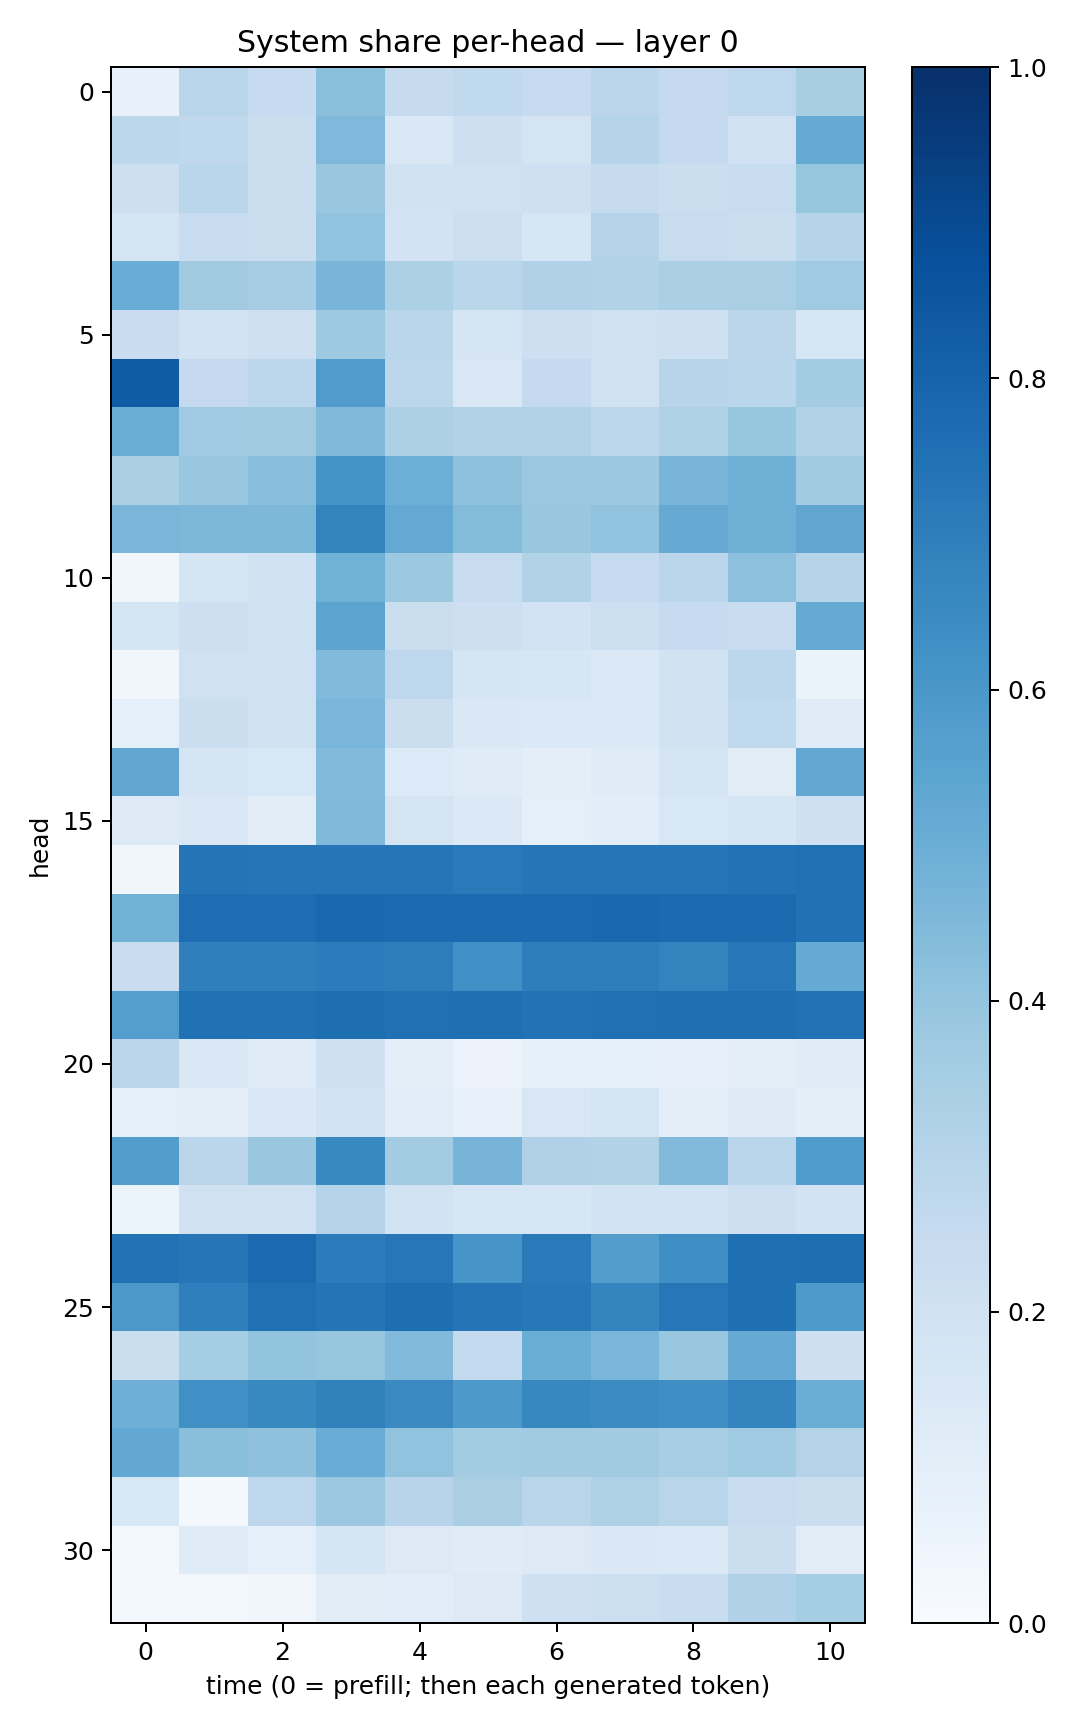

Values plotted in this chart, from the file beside it:
0.072720416, 0.28991276, 0.24889013, 0.42035043, 0.24361707, 0.26301876, 0.24939074, 0.28437617, 0.25256076, 0.27621093, 0.34283003
0.2804, 0.273, 0.2192, 0.451, 0.1424, 0.2144, 0.1797, 0.2975, 0.2504, 0.2004, 0.5175
0.2122, 0.2878, 0.2242, 0.3867, 0.1934, 0.2023, 0.2086, 0.2437, 0.2198, 0.2387, 0.3941
0.1719, 0.2351, 0.2237, 0.4034, 0.1802, 0.2112, 0.1637, 0.3049, 0.2376, 0.223, 0.2979
0.5052, 0.3602, 0.3489, 0.4654, 0.3297, 0.2855, 0.3194, 0.3124, 0.3357, 0.3392, 0.3693
0.2298, 0.1863, 0.2092, 0.3741, 0.2867, 0.1698, 0.2112, 0.1972, 0.2109, 0.2842, 0.1633
0.8316, 0.2506, 0.2781, 0.5784, 0.2808, 0.1505, 0.2507, 0.1983, 0.2933, 0.2865, 0.3559
0.5025, 0.37, 0.3623, 0.4466, 0.3263, 0.3106, 0.3116, 0.2794, 0.3224, 0.3924, 0.3098
0.3341, 0.3849, 0.4275, 0.6177, 0.4977, 0.4135, 0.3791, 0.378, 0.4662, 0.4892, 0.3631
0.4647, 0.4534, 0.4545, 0.677, 0.5227, 0.44, 0.3899, 0.4049, 0.5156, 0.4892, 0.535
0.03215, 0.1657, 0.1896, 0.488, 0.3759, 0.2387, 0.3138, 0.2492, 0.2822, 0.4171, 0.3017
0.165, 0.211, 0.1965, 0.5453, 0.2245, 0.2121, 0.1832, 0.2165, 0.2466, 0.2334, 0.5154
0.03292, 0.1986, 0.1997, 0.4451, 0.2767, 0.1649, 0.1563, 0.1386, 0.1879, 0.2798, 0.06564
0.09206, 0.2203, 0.1954, 0.462, 0.2227, 0.1426, 0.1382, 0.1403, 0.1905, 0.265, 0.1198
0.5336, 0.1664, 0.1547, 0.4436, 0.136, 0.1203, 0.09841, 0.1181, 0.1768, 0.1129, 0.5246
0.1327, 0.1435, 0.1031, 0.4481, 0.178, 0.1379, 0.09067, 0.1057, 0.1555, 0.1692, 0.2049
0.03873, 0.7371, 0.7334, 0.7331, 0.729, 0.7123, 0.7341, 0.7266, 0.7274, 0.7459, 0.7514
0.4798, 0.762, 0.7654, 0.7815, 0.7722, 0.7753, 0.7721, 0.7814, 0.7698, 0.7761, 0.75
0.2298, 0.6942, 0.6945, 0.7039, 0.7018, 0.6292, 0.697, 0.6987, 0.6773, 0.724, 0.5181
0.5666, 0.7471, 0.7469, 0.7598, 0.7519, 0.7547, 0.7437, 0.7516, 0.7559, 0.7541, 0.7458
0.2848, 0.1467, 0.1191, 0.2056, 0.09391, 0.05548, 0.08342, 0.08739, 0.08187, 0.1006, 0.121
0.08602, 0.09975, 0.146, 0.1829, 0.1137, 0.07496, 0.1498, 0.1776, 0.1005, 0.1242, 0.09385
0.5706, 0.2839, 0.3875, 0.6588, 0.3574, 0.4698, 0.3193, 0.3102, 0.4438, 0.2882, 0.584
0.05328, 0.1961, 0.1963, 0.3044, 0.1852, 0.1579, 0.1596, 0.1848, 0.1848, 0.2111, 0.1802
0.7427, 0.7274, 0.7762, 0.7043, 0.7252, 0.6058, 0.7115, 0.5713, 0.6339, 0.7543, 0.7597
0.5962, 0.6949, 0.7508, 0.7357, 0.7585, 0.7349, 0.7189, 0.6752, 0.7231, 0.7578, 0.5863
0.2214, 0.3535, 0.4013, 0.3925, 0.4425, 0.2576, 0.5012, 0.4615, 0.3879, 0.512, 0.212
0.4955, 0.6289, 0.6599, 0.6861, 0.654, 0.5901, 0.666, 0.6476, 0.6349, 0.6731, 0.5016
0.524, 0.4257, 0.4119, 0.5077, 0.4061, 0.356, 0.3615, 0.3615, 0.347, 0.3664, 0.3083
0.1538, 0.01723, 0.2744, 0.3817, 0.2966, 0.3366, 0.2908, 0.3217, 0.2895, 0.2346, 0.222
0.03081, 0.1175, 0.0889, 0.1647, 0.1316, 0.1182, 0.1319, 0.141, 0.1402, 0.2223, 0.1109
0.03062, 0.01955, 0.03132, 0.1129, 0.115, 0.1308, 0.2043, 0.2154, 0.2325, 0.3178, 0.3524
